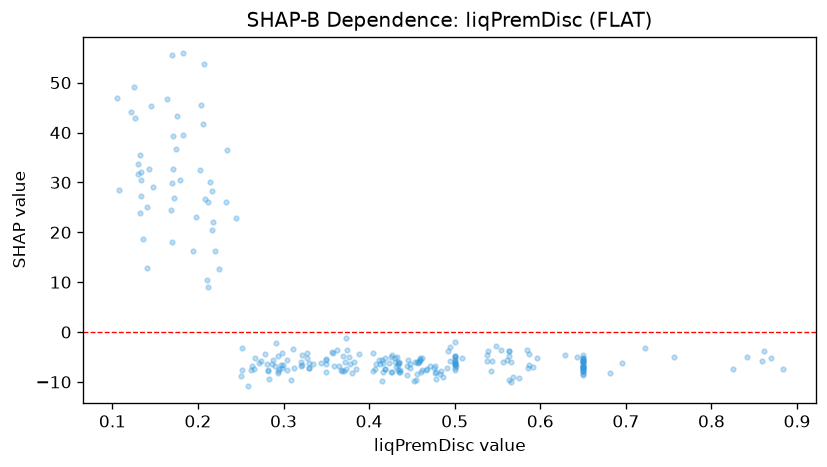

Values plotted in this chart, from the file beside it:
feature_value, shap_value
0.629, -4.586
0.5, -5.91
0.87, -5.109
0.825, -7.313
0.861, -3.723
0.883, -7.425
0.584, -3.519
0.492, -3.804
0.554, -3.523
0.586, -7.127
0.561, -5.644
0.841, -4.943
0.65, -7.062
0.65, -6.058
0.859, -5.808
0.643, -4.962
0.596, -5.283
0.136, 18.66
0.548, -2.73
0.722, -3.183
0.509, -5.228
0.281, -6.352
0.147, 29.03
0.299, -6.702
0.43, -5.188
0.304, -7.517
0.435, -6.204
0.587, -6.662
0.696, -6.109
0.458, -5.927
0.419, -7.485
0.357, -3.991
0.65, -5.131
0.271, -6.208
0.459, -5.587
0.65, -6.022
0.65, -5.88
0.33, -7.156
0.434, -6.142
0.468, -7.355
0.65, -5.253
0.563, -3.783
0.266, -7.481
0.171, 39.32
0.297, -6.53
0.267, -5.213
0.13, 33.77
0.132, 35.42
0.65, -6.507
0.477, -6.769
0.592, -6.983
0.476, -7.116
0.454, -5.966
0.46, -5.69
0.358, -4.192
0.374, -3.661
0.133, 30.47
0.233, 26.16
0.378, -6.303
0.544, -5.894
... 193 more rows
